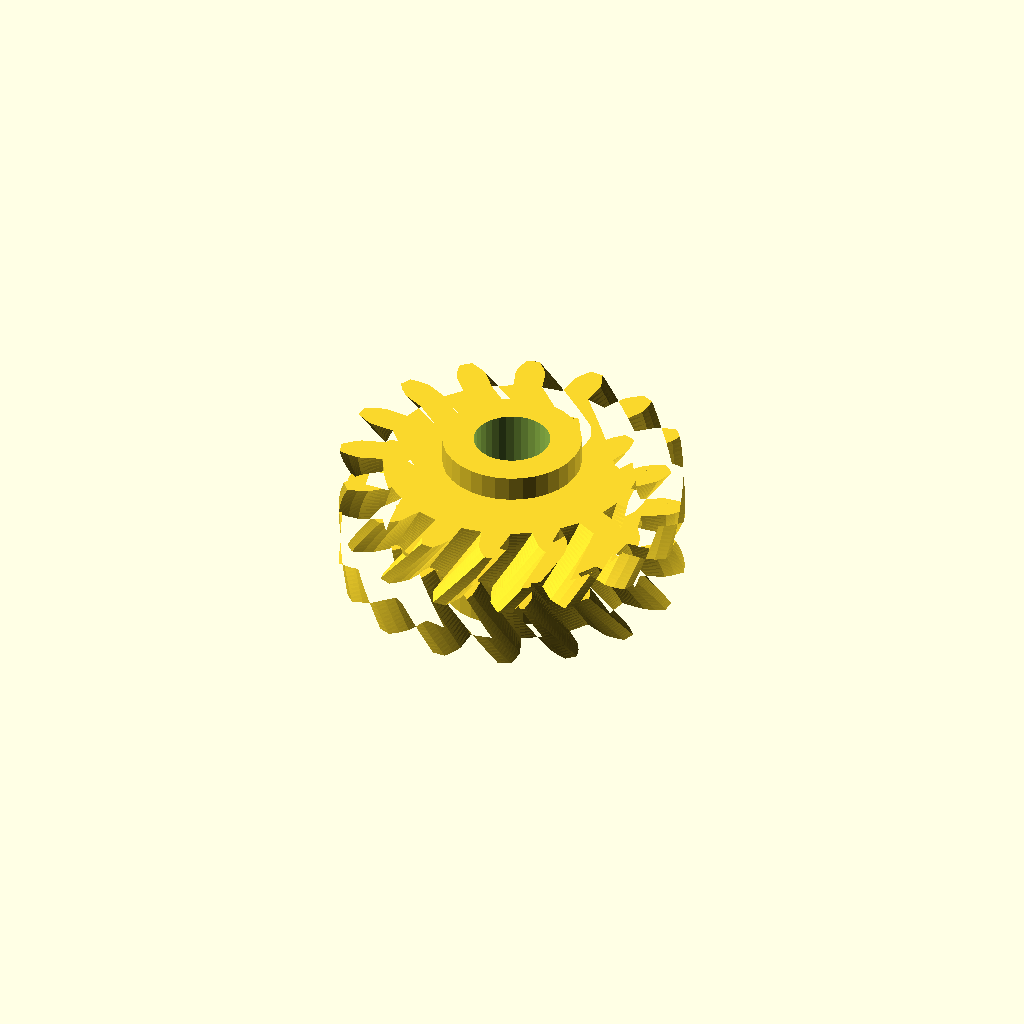
Cell 1: the model at its default parameters.
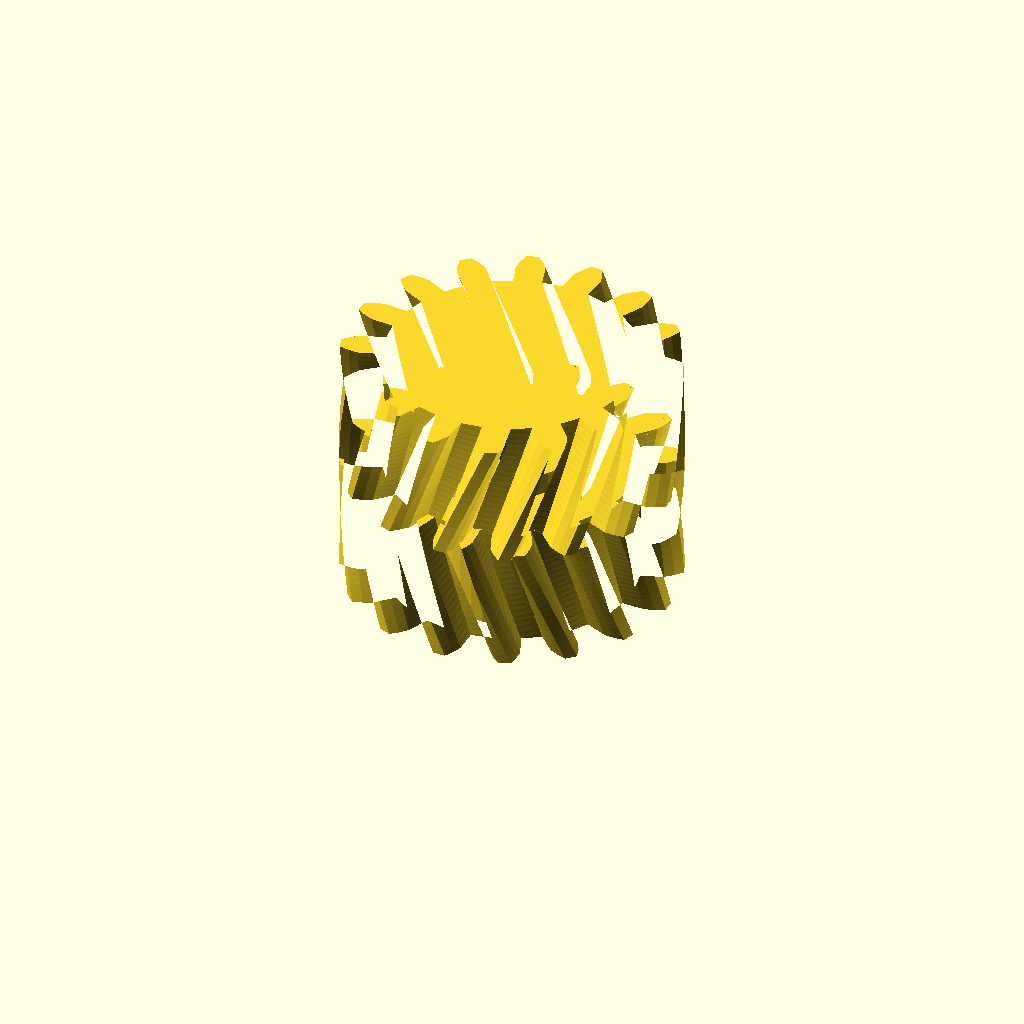
Cell 2 — half_w set to 20, the other parameters unchanged.
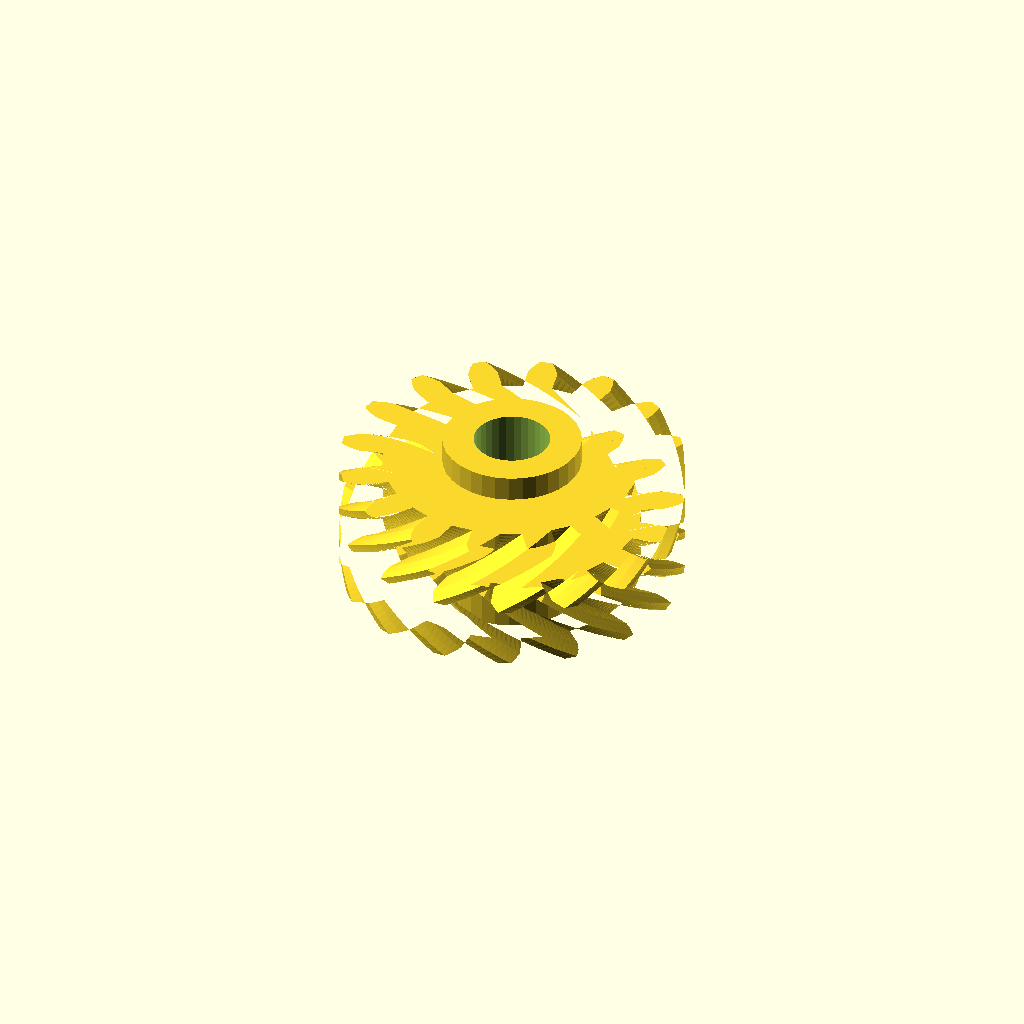
Cell 3: the same model with helix = 36.
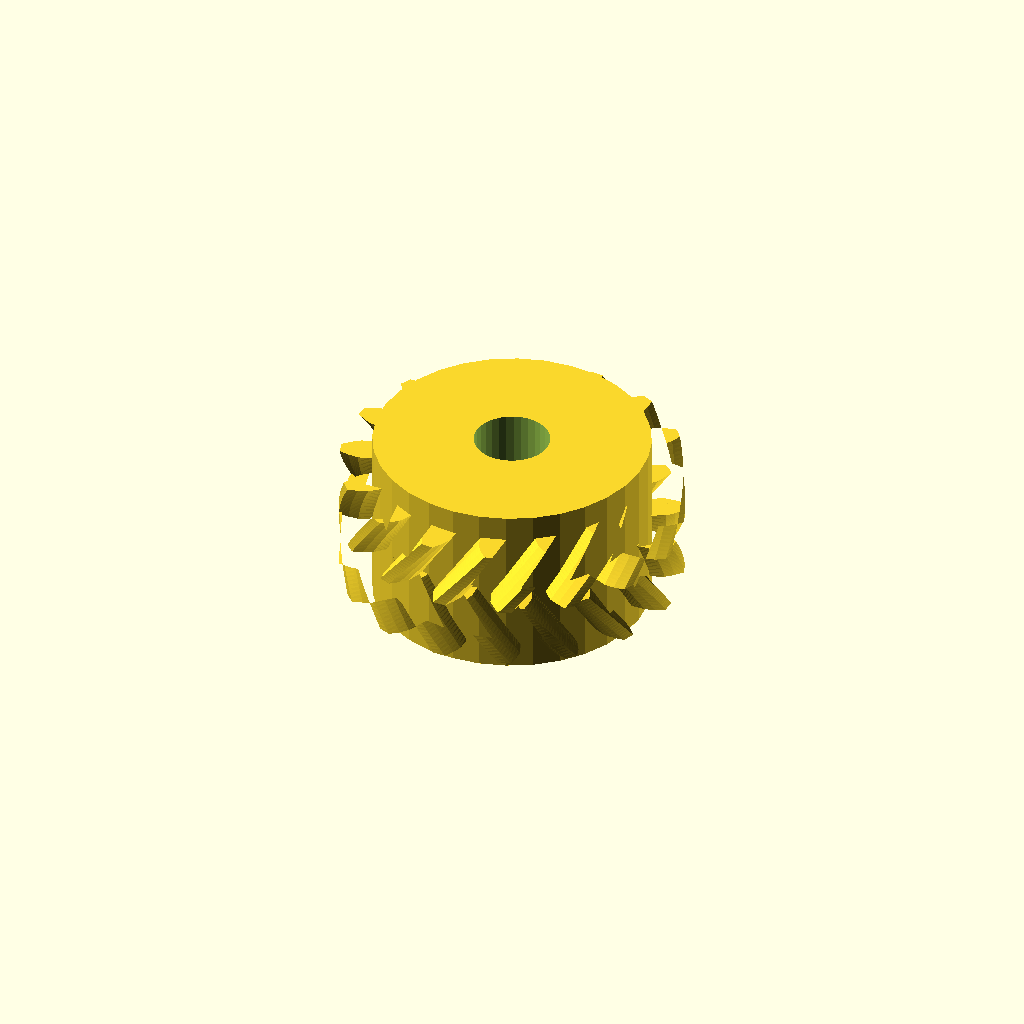
Cell 4: the same model with hub_r = 21.88.
All cells are drawn from one camera (rotation 55°, 0°, 25°, orthographic, colour scheme Cornfield), so only the parameter changes between them.
Source of the model, optional_data/data/gen3/herringbones/part_0080.scad:
$fn = 32;

// ----------------------------------------------------------------------
// Herringbone gear: z16 module 3, 20 mm wide, 18 degree helix
// ----------------------------------------------------------------------

// --- parameters (mm) ---
gear_module = 3;          // tooth module
teeth = 16;               // tooth count
half_w = 10;              // half width
helix = 18;               // helix angle of each half
hub_r = 10.94;            // hub radius
hub_h = 28;               // hub height
total = 20;               // overall width over both chevron halves
bore_d = 12.03;           // hub bore

teeth_profile = [[20.121, -2.283], [23.955, -2.334], [25.471, -1.792], [26.982, -0.998], [26.982, 0.998], [25.471, 1.792], [23.955, 2.334], [20.121, 2.283], [19.463, 5.591], [23.025, 7.011], [24.218, 8.092], [25.31, 9.403], [24.546, 11.248], [22.847, 11.403], [21.238, 11.324], [17.716, 9.809], [15.842, 12.613], [18.589, 15.288], [19.278, 16.744], [19.785, 18.373], [18.373, 19.785], [16.744, 19.278], [15.288, 18.589], [12.613, 15.842], [9.809, 17.716], [11.324, 21.238], [11.403, 22.847], [11.248, 24.546], [9.403, 25.31], [8.092, 24.218], [7.011, 23.025], [5.591, 19.463], [2.283, 20.121], [2.334, 23.955], [1.792, 25.471], [0.998, 26.982], [-0.998, 26.982], [-1.792, 25.471], [-2.334, 23.955], [-2.283, 20.121], [-5.591, 19.463], [-7.011, 23.025], [-8.092, 24.218], [-9.403, 25.31], [-11.248, 24.546], [-11.403, 22.847], [-11.324, 21.238], [-9.809, 17.716], [-12.613, 15.842], [-15.288, 18.589], [-16.744, 19.278], [-18.373, 19.785], [-19.785, 18.373], [-19.278, 16.744], [-18.589, 15.288], [-15.842, 12.613], [-17.716, 9.809], [-21.238, 11.324], [-22.847, 11.403], [-24.546, 11.248], [-25.31, 9.403], [-24.218, 8.092], [-23.025, 7.011], [-19.463, 5.591], [-20.121, 2.283], [-23.955, 2.334], [-25.471, 1.792], [-26.982, 0.998], [-26.982, -0.998], [-25.471, -1.792], [-23.955, -2.334], [-20.121, -2.283], [-19.463, -5.591], [-23.025, -7.011], [-24.218, -8.092], [-25.31, -9.403], [-24.546, -11.248], [-22.847, -11.403], [-21.238, -11.324], [-17.716, -9.809], [-15.842, -12.613], [-18.589, -15.288], [-19.278, -16.744], [-19.785, -18.373], [-18.373, -19.785], [-16.744, -19.278], [-15.288, -18.589], [-12.613, -15.842], [-9.809, -17.716], [-11.324, -21.238], [-11.403, -22.847], [-11.248, -24.546], [-9.403, -25.31], [-8.092, -24.218], [-7.011, -23.025], [-5.591, -19.463], [-2.283, -20.121], [-2.334, -23.955], [-1.792, -25.471], [-0.998, -26.982], [0.998, -26.982], [1.792, -25.471], [2.334, -23.955], [2.283, -20.121], [5.591, -19.463], [7.011, -23.025], [8.092, -24.218], [9.403, -25.31], [11.248, -24.546], [11.403, -22.847], [11.324, -21.238], [9.809, -17.716], [12.613, -15.842], [15.288, -18.589], [16.744, -19.278], [18.373, -19.785], [19.785, -18.373], [19.278, -16.744], [18.589, -15.288], [15.842, -12.613], [17.716, -9.809], [21.238, -11.324], [22.847, -11.403], [24.546, -11.248], [25.31, -9.403], [24.218, -8.092], [23.025, -7.011], [19.463, -5.591]];

difference() {
  union() {
    /* lower half, twisted one way */
    linear_extrude(height = half_w + 0.4, twist = helix, slices = 20) polygon(teeth_profile);
    /* upper half, twisted the other way, overlapping the joint */
    translate([0, 0, half_w - 0.4]) linear_extrude(height = half_w + 0.4, twist = -helix, slices = 20) polygon(teeth_profile);
    /* hub */
    translate([0, 0, (total - hub_h) / 2]) cylinder(h = hub_h, d = 2 * hub_r);
  }
  translate([0, 0, (total - hub_h) / 2 - 2.5]) cylinder(h = hub_h + 5, d = bore_d);
}
Customizer parameters (derived from the source; name, type, default, range or options):
gear_module: number, default 3
teeth: number, default 16
half_w: number, default 10
helix: number, default 18
hub_r: number, default 10.94
hub_h: number, default 28
total: number, default 20
bore_d: number, default 12.03
